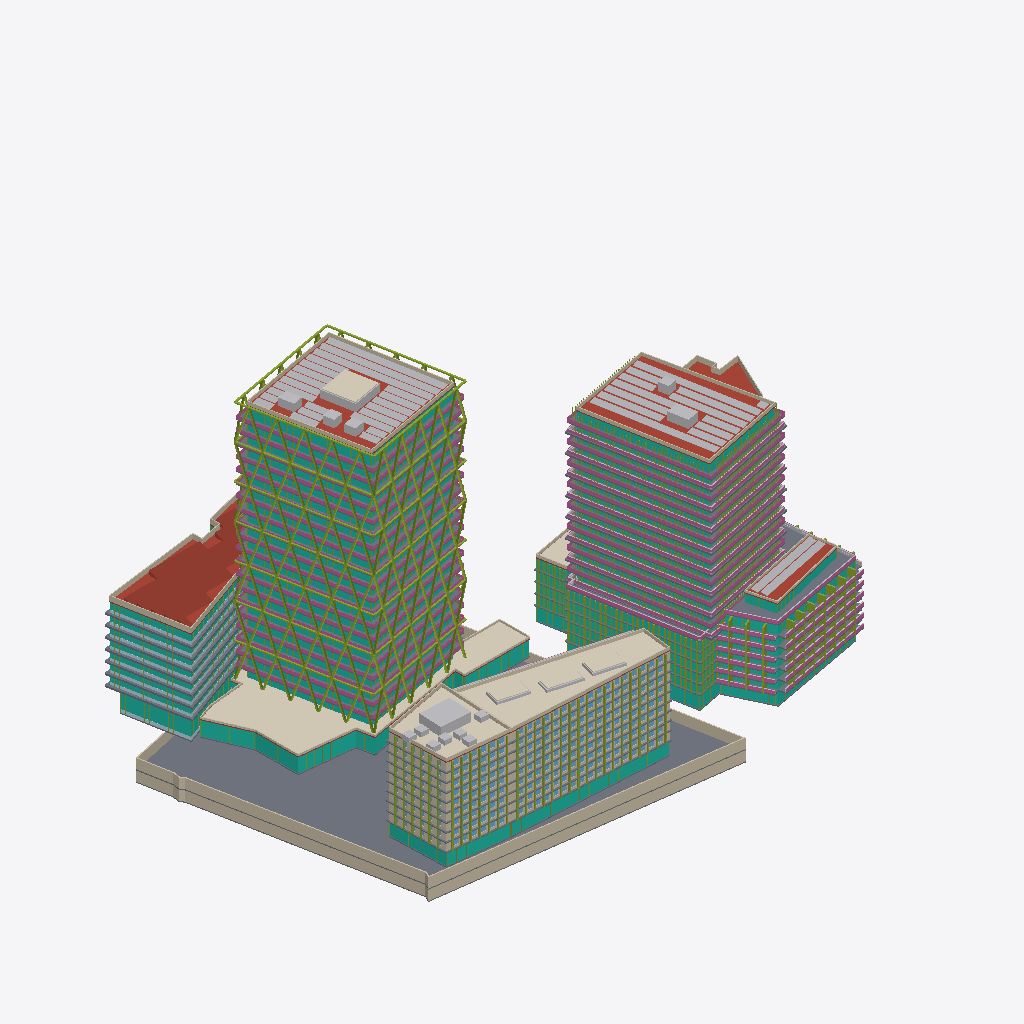
Isometric view of an IFC building model (IFC-SPF (STEP), schema IFC4, length unit metre), seen from the south-west, elements coloured by IFC class (only those large enough to see are counted): 105 slabs (grey), 77 members (olive), 67 curtain walls (teal), 44 walls (beige), 44 railings (pink), 38 other elements (light grey), 9 roofs (red-brown), 8 coverings (cream), 8 plates (pale blue).
Extent 184.3 m × 126.1 m × 92.3 m (x, y, z). Storeys (64): U-B1 at -7.00 m; U-B2 at -3.50 m; A-P1 at 0.00 m; A0-GF at 0.00 m; B-GF at 0.00 m; B2-GF at 0.00 m; B3-GF at 0.00 m; C1-GF at 0.00 m; C2-GF at 0.00 m; D-GF at 0.00 m; E-GF at 0.00 m; U-Roof at 0.00 m; C1-L1 at 4.40 m; C2-L1 at 4.40 m; B-L1 at 4.50 m; B2-L1 at 4.50 m. Elements (1330): 664 IfcWindow, 196 IfcSlab, 140 IfcMember, 97 IfcWall, 77 IfcCurtainWall, 66 IfcBuildingElementProxy, 52 IfcRailing, 17 IfcPlate, 10 IfcRoof, 8 IfcCovering, 3 IfcSolarDevice.

HEADER;
FILE_DESCRIPTION(('ViewDefinition[DesignTransferView]'),'2;1');
FILE_NAME('/dev/null','2026-11-13T06:58:03+00:00',(''),(''),'IfcOpenShell 0.9.0.post1','IfcOpenShell 0.9.0.post1','Nobody');
FILE_SCHEMA(('IFC4'));
ENDSEC;
DATA;
#1=IFCPROJECT('3Hyw8atE5BMQIX50SMxJkQ',$,'Panorama Pankrác — existing scheme (v1)',$,$,$,$,(#10),#5);
#12=IFCSITE('1uhr_Mq1zE_fhTwcjWFbBj',$,'Site',$,$,#426,#421,$,$,$,$,$,$,$);
#430=IFCBUILDING('1NHSDS8fH7JxHT2VWcHk9v',$,'Diagrid tower (T2)','Residential / hotel tower',$,$,$,$,$,$,$,$);
#32469=IFCBUILDING('09MdkacBTFzRWooT2bRX0o',$,'Diagrid tower podium + courtyard link','Lobby / restaurant',$,$,$,$,$,$,$,$);
#34317=IFCBUILDING('2kmj_CQ$13veyDFXS_Clqp',$,'Green tower (E residential tower)','Residential',$,$,$,$,$,$,$,$);
#96855=IFCBUILDING('0C$sPGQKHDU96SOf$CpGdT',$,'Terraced block (E)','Residential',$,$,$,$,$,$,$,$);
#111340=IFCBUILDING('3v8yd4z7r2_wYecPN52mUI',$,'Podium north (E)','Residential',$,$,$,$,$,$,$,$);
#119178=IFCBUILDING('1eeQsVb6j1mANQJgO$bZr7',$,'Front slab — west head (T5)','Hotel / office',$,$,$,$,$,$,$,$);
#137821=IFCBUILDING('1KgXlgnTH12ArHU2RK5sFx',$,'Front slab — wing (T5)','Hotel / office',$,$,$,$,$,$,$,$);
#168131=IFCBUILDING('1aMBLtkxzAmxrQ2nlC5Y9n',$,'Butterfly office (T1 bow-tie)','Office',$,$,$,$,$,$,$,$);
#186161=IFCBUILDING('2FBGV86A14p9myb52dozr4',$,'Existing corner office (parcel 1133/12)','Office (existing, kept)',$,$,$,$,$,$,$,$);
#203855=IFCBUILDING('3Q9IA2WeX2w9ol5iHMsc8d',$,'Underground parking','Parking / technical',$,$,$,$,$,$,$,$);
#437=IFCBUILDINGSTOREY('0wIAppzDH4uQ$0oucQSkV0',$,'A-P1',$,$,#448,$,$,$,0.0);
#1620=IFCBUILDINGSTOREY('0nwHxtHaT2iwIA4QWUUU28',$,'A-P2',$,$,#1630,$,$,$,5.0);
#2796=IFCBUILDINGSTOREY('3_DL3ltFLCG9Sqgz5meeij',$,'A-L3',$,$,#2806,$,$,$,8.7);
#4067=IFCBUILDINGSTOREY('28QLiMehfE6wSy6QRLEbxU',$,'A-L4',$,$,#4077,$,$,$,12.385);
#5334=IFCBUILDINGSTOREY('0zKF8cNNT6JfdKX8A2POuv',$,'A-L5',$,$,#5344,$,$,$,16.07);
#6601=IFCBUILDINGSTOREY('3nDdim_j93GgAAHVS$QPNS',$,'A-L6',$,$,#6611,$,$,$,19.755);
#7868=IFCBUILDINGSTOREY('3MH7VLs3bCRx36ph0zRRbI',$,'A-L7',$,$,#7878,$,$,$,23.44);
#9135=IFCBUILDINGSTOREY('1DUsTAg21E8fFl1zH2JIGT',$,'A-L8',$,$,#9145,$,$,$,27.125);
#10402=IFCBUILDINGSTOREY('15WBh3XsHDH8domNjjGPAh',$,'A-L9',$,$,#10412,$,$,$,30.81);
#11669=IFCBUILDINGSTOREY('0IYHIMAtP1nfZke5GOc2oE',$,'A-L10',$,$,#11679,$,$,$,34.495);
#12936=IFCBUILDINGSTOREY('1jpdMOkRj6UeyTn6fXkTju',$,'A-L11',$,$,#12946,$,$,$,38.18);
#14203=IFCBUILDINGSTOREY('0hQcsdQ$X6Luyf_TE$IHiU',$,'A-L12',$,$,#14213,$,$,$,41.865);
#15470=IFCBUILDINGSTOREY('3gSQEFl6zASuWLxpmPs078',$,'A-L13',$,$,#15480,$,$,$,45.55);
#16737=IFCBUILDINGSTOREY('1vovMGP9T2PxIxmhYhSCAK',$,'A-L14',$,$,#16747,$,$,$,49.235);
#18004=IFCBUILDINGSTOREY('135VoE2BH1CAlvwv2jRTQT',$,'A-L15',$,$,#18014,$,$,$,52.92);
#19271=IFCBUILDINGSTOREY('33TZOx5xvD08lzQiT1J0gL',$,'A-L16',$,$,#19281,$,$,$,56.605);
#20538=IFCBUILDINGSTOREY('0sdjo2CzrDFBVne6clTJj7',$,'A-L17',$,$,#20548,$,$,$,60.29);
#21805=IFCBUILDINGSTOREY('2zlGtICJ5FvgnIyR0v6VeR',$,'A-L18',$,$,#21815,$,$,$,63.975);
#23072=IFCBUILDINGSTOREY('1QvhHQ2$T15BEN9UFMO2gf',$,'A-L19',$,$,#23082,$,$,$,67.66);
#24339=IFCBUILDINGSTOREY('23Ap8EtZb3ZhSQm3DIyVzz',$,'A-L20',$,$,#24349,$,$,$,71.345);
#25606=IFCBUILDINGSTOREY('2ACowzl0XAah$4tJaXZr$G',$,'A-L21',$,$,#25616,$,$,$,75.03);
#26873=IFCBUILDINGSTOREY('2NMpJEBaX4mRI0iva9P1B3',$,'A-L22',$,$,#26883,$,$,$,78.715);
#31951=IFCBUILDINGSTOREY('06TX9LvLX3seIGRU$ss_L6',$,'A-Roof',$,$,#31961,$,$,$,82.4);
#32475=IFCBUILDINGSTOREY('285BhnkaHDGPUkjFp5A1OS',$,'A0-GF',$,$,#32486,$,$,$,0.0);
#34024=IFCBUILDINGSTOREY('2osVr_m7f0G9wn790XZ0Zj',$,'A0-Roof',$,$,#34034,$,$,$,5.0);
#34323=IFCBUILDINGSTOREY('15BwhcIEv0wwDEWvk0WI$S',$,'B-GF',$,$,#34334,$,$,$,0.0);
#35572=IFCBUILDINGSTOREY('1ChPzAAlj5YOPOCBKJy_cI',$,'B-L1',$,$,#35582,$,$,$,4.5);
#37943=IFCBUILDINGSTOREY('3QzACmoen8jf9v4EQv9BAY',$,'B-L2',$,$,#37953,$,$,$,7.5048);
#40314=IFCBUILDINGSTOREY('0DAOhXzTj6gROtvYQBAUah',$,'B-L3',$,$,#40324,$,$,$,10.5096);
#42685=IFCBUILDINGSTOREY('2X$JeHrHPD5OiHaj4ij1GZ',$,'B-L4',$,$,#42695,$,$,$,13.5144);
#45056=IFCBUILDINGSTOREY('2x2zEvXW13QgXSH0U3Pkg2',$,'B-L5',$,$,#45066,$,$,$,16.5192);
#47427=IFCBUILDINGSTOREY('1Wb_lcZq51Yef_nXMl2u0B',$,'B-L6',$,$,#47437,$,$,$,19.524);
#50714=IFCBUILDINGSTOREY('12Kd_5ADn3bAPhXMFwvAmZ',$,'B-L7',$,$,#50724,$,$,$,22.5288);
#53698=IFCBUILDINGSTOREY('39rAFZlGnAdg7jCYXnbuKr',$,'B-L8',$,$,#53708,$,$,$,25.5336);
#56834=IFCBUILDINGSTOREY('0tYa31QTP92RMOByGOgTX8',$,'B-L9',$,$,#56844,$,$,$,28.5384);
#59818=IFCBUILDINGSTOREY('3EYAjGbB1AsONFLEEIdRTr',$,'B-L10',$,$,#59828,$,$,$,31.5432);
#62954=IFCBUILDINGSTOREY('1aypbCKWn1PxIqNx8wrpKd',$,'B-L11',$,$,#62964,$,$,$,34.548);
#65938=IFCBUILDINGSTOREY('3raDpU04531BhKHS0Y0LyK',$,'B-L12',$,$,#65948,$,$,$,37.5528);
#69074=IFCBUILDINGSTOREY('2LUAX4nPT0KBsfPCc6Qn7M',$,'B-L13',$,$,#69084,$,$,$,40.5576);
#72058=IFCBUILDINGSTOREY('3oljLDr252J9U3jvtrleTQ',$,'B-L14',$,$,#72068,$,$,$,43.5624);
#75194=IFCBUILDINGSTOREY('3d56oNNDL7eQXY3Zev9fdk',$,'B-L15',$,$,#75204,$,$,$,46.5672);
#78178=IFCBUILDINGSTOREY('0DbtszEwr1nOiPdYNf5SRt',$,'B-L16',$,$,#78188,$,$,$,49.572);
#81314=IFCBUILDINGSTOREY('0EZcQRJJn6wB4xjxBC2Lbh',$,'B-L17',$,$,#81324,$,$,$,52.5768);
#84298=IFCBUILDINGSTOREY('2UvBntHZPAChWhRdvcQoWZ',$,'B-L18',$,$,#84308,$,$,$,55.5816);
#87434=IFCBUILDINGSTOREY('25UqVIaXD9OgYcv01Nsb8h',$,'B-L19',$,$,#87444,$,$,$,58.5864);
#90418=IFCBUILDINGSTOREY('21RRqhXgT8qh1RABIKJo2t',$,'B-L20',$,$,#90428,$,$,$,61.5912);
#93554=IFCBUILDINGSTOREY('1LXOvU9054jB3toOQtOXIA',$,'B-L21',$,$,#93564,$,$,$,64.596);
#96538=IFCBUILDINGSTOREY('0e8YKM40j8wAzg9d8xgBJ6',$,'B-Roof',$,$,#96548,$,$,$,67.6008);
#96861=IFCBUILDINGSTOREY('1cYVVzBu939veIoXfa9dd1',$,'B2-GF',$,$,#96872,$,$,$,0.0);
#98462=IFCBUILDINGSTOREY('0m$0G$1e9BoemGAhz1VbJr',$,'B2-L1',$,$,#98472,$,$,$,4.5);
#100439=IFCBUILDINGSTOREY('2Jk4CQ0v558gpF0pvsI$oK',$,'B2-L2',$,$,#100449,$,$,$,7.5833);
#102416=IFCBUILDINGSTOREY('3jDLc8_oj4ORV4DAqb7NTm',$,'B2-L3',$,$,#102426,$,$,$,10.6666);
#104393=IFCBUILDINGSTOREY('3LTm$trgf5JhV0Ipx40iza',$,'B2-L4',$,$,#104403,$,$,$,13.7499);
#106370=IFCBUILDINGSTOREY('139_b6cU18l8Y86gGSl51O',$,'B2-L5',$,$,#106380,$,$,$,16.8332);
#108347=IFCBUILDINGSTOREY('2V77woU1vEKv3s8GUg1v0d',$,'B2-L6',$,$,#108357,$,$,$,19.9165);
#110324=IFCBUILDINGSTOREY('2C0EbmudDEKgI7wKYv9Ik7',$,'B2-PH',$,$,#110334,$,$,$,22.9998);
#111205=IFCBUILDINGSTOREY('1s$g_UIebF5AxR5iy_ylrr',$,'B2-Roof',$,$,#111215,$,$,$,25.9998);
#111346=IFCBUILDINGSTOREY('3EiseAALTAu8lAZdv6BswO',$,'B3-GF',$,$,#111357,$,$,$,0.0);
#112259=IFCBUILDINGSTOREY('36VIFApYT4rQwP574v4ZgS',$,'B3-L1',$,$,#112269,$,$,$,4.5);
#113958=IFCBUILDINGSTOREY('0S7NzCx35CnhYeK8$V2DY_',$,'B3-L2',$,$,#113968,$,$,$,7.875);
#115657=IFCBUILDINGSTOREY('0VZc$5yqP9r9_ajA1eG6SN',$,'B3-L3',$,$,#115667,$,$,$,11.25);
#117356=IFCBUILDINGSTOREY('1$dq_l8F14YABdiPg9o0tG',$,'B3-L4',$,$,#117366,$,$,$,14.625);
#119055=IFCBUILDINGSTOREY('0l8eRvAPX2dAqryD6e752g',$,'B3-Roof',$,$,#119065,$,$,$,18.0);
#119184=IFCBUILDINGSTOREY('1FwQVLMUT2rgylwSgbmad6',$,'C1-GF',$,$,#119195,$,$,$,0.0);
#204171=IFCSLAB('0p3108CVLDCxgDeBQa3Ihd',$,'U-B2 slab',$,$,#204184,#204173,$,.FLOOR.);
#34304=IFCCOVERING('2yugJvk39CCh959i8uvZQJ',$,'A0 green roof',$,'GREEN ROOF',#34316,#34306,$,.USERDEFINED.);
#28980=IFCMEMBER('0hBKgWynD13wbViwQqcQrD',$,'A diagrid face 1',$,'DIAGRID',#28992,#28982,$,.USERDEFINED.);
#29931=IFCMEMBER('3q4Rb$YqDC9gFQCIMQlxk5',$,'A diagrid face 2',$,'DIAGRID',#29943,#29933,$,.USERDEFINED.);
#32454=IFCSOLARDEVICE('3t7Zhettv7$e1klAOP4nQ2',$,'A PV array',$,$,#32466,#32456,$,.SOLARPANEL.);
#96842=IFCSOLARDEVICE('1cOmNqgfP3NP7o0_05GdU2',$,'B PV array',$,$,#96854,#96844,$,.SOLARPANEL.);
#186148=IFCROOF('1RKGl9ULTDDhyUfW0vmDtv',$,'D sawtooth roof',$,'SAWTOOTH',#186160,#186150,$,.USERDEFINED.);
#31938=IFCMEMBER('0Qoj8rJrX1og9qqW0aIMxi',$,'A diagrid ring beams',$,'DIAGRID RING',#31950,#31940,$,.USERDEFINED.);
#168118=IFCCOVERING('1$qFwSRnz2ouDXlR0slcJM',$,'C2 green roof',$,'GREEN ROOF',#168130,#168120,$,.USERDEFINED.);
#204330=IFCWALL('1DjbyYJI131uhwNTOK00h_',$,'U-B2 ext wall 5',$,$,#204342,#204332,$,.SOLIDWALL.);
#33998=IFCCURTAINWALL('1s4vSORl5FiuEHDTNzUDyY',$,'A0-GF curtain wall',$,$,#34010,#34000,$,$);
#96561=IFCROOF('0tTo4qbaDCr8_Nkt1HDPCa',$,'B roof slab',$,$,#96574,#96563,$,.FLAT_ROOF.);
#204052=IFCWALL('24VkfW1eX49Ol5BKm9ymTY',$,'U-B1 ext wall 5',$,$,#204064,#204054,$,.SOLIDWALL.);
#204280=IFCWALL('17nzbeULT75uIq2K7towsK',$,'U-B2 ext wall 3',$,$,#204292,#204282,$,.SOLIDWALL.);
#204002=IFCWALL('3pVFv2MkL0BAfzp1pPW2PK',$,'U-B1 ext wall 3',$,$,#204014,#204004,$,.SOLIDWALL.);
#31974=IFCROOF('0ajhyxjrjD_Ae7zcrQ5UXu',$,'A roof slab',$,$,#31987,#31976,$,.FLAT_ROOF.);
#32036=IFCWALL('3X6lJ3_T9D4QP4kWbd1yEq',$,'A parapet',$,$,#32048,#32038,$,.PARAPET.);
#137808=IFCCOVERING('1IvUstuxP2$PIfm4OggBBa',$,'C1 green roof',$,'GREEN ROOF',#137820,#137810,$,.USERDEFINED.);
#138522=IFCCURTAINWALL('00FMSGuOj8EPlJijrvrxqU',$,'C2-GF curtain wall',$,$,#138534,#138524,$,$);
#186036=IFCWALL('3PVqAf8OL26vK$GcRZz4gf',$,'D parapet',$,$,#186048,#186038,$,.PARAPET.);
#96623=IFCWALL('2O0Dt1MafEcAhY$vXeddOp',$,'B parapet',$,$,#96635,#96625,$,.PARAPET.);
#167943=IFCWALL('0sIFOlIPr87vXluufyWUo1',$,'C2 parapet',$,$,#167955,#167945,$,.PARAPET.);
#110353=IFCSLAB('3CQ81Ku312W8jo1A9jbcW$',$,'B2-PH slab',$,$,#110366,#110355,$,.FLOOR.);
#119675=IFCCURTAINWALL('1aRjjS179EivNR2CkZKUHb',$,'C1-GF curtain wall',$,$,#119687,#119677,$,$);
#94716=IFCCURTAINWALL('0qe7SzkAnDePC2MWauLeUr',$,'B-L21 curtain wall',$,$,#94728,#94718,$,$);
#34265=IFCWALL('0oJtVDzQ1899wOmLOMlzk4',$,'A0 parapet',$,$,#34277,#34267,$,.PARAPET.);
#170090=IFCCURTAINWALL('0_pinlLwvEQhxOqDVabSZL',$,'D-GF curtain wall',$,$,#170102,#170092,$,$);
#137606=IFCBUILDINGELEMENTPROXY('2nIKWkZ5LF8PRcCtG9fw6n',$,'C1 roof core 1',$,'CORE',#137618,#137608,$,.USERDEFINED.);
#111327=IFCSOLARDEVICE('0AzKMCtKX4Kg2XFPFNdD0r',$,'B2 PV array',$,$,#111339,#111329,$,.SOLARPANEL.);
#28023=IFCCURTAINWALL('2YtbhWN4b2uPoYZjmC7Xyo',$,'A-L22 curtain wall',$,$,#28035,#28025,$,$);
#185914=IFCROOF('1SrX4kJnXAOffKR_MwVGsc',$,'D roof slab',$,$,#185927,#185916,$,.FLAT_ROOF.);
#204355=IFCWALL('0u$zyVS8nF1PrGHW0scotK',$,'U-B2 ext wall 6',$,$,#204367,#204357,$,.SOLIDWALL.);
#32088=IFCCOVERING('32x0UmPDP13uimXpa6wKBL',$,'A roof green box 1 green',$,'GREEN ROOF',#32100,#32090,$,.USERDEFINED.);
#137581=IFCWALL('0NxbvjEov1KwwenUwGi0iC',$,'C1 parapet',$,$,#137593,#137583,$,.PARAPET.);
#111228=IFCROOF('1he7LhmtfCXwc$sM$LOeRT',$,'B2 roof slab',$,$,#111241,#111230,$,.FLAT_ROOF.);
#94820=IFCRAILING('3gn0DCL$v9$hy3p91oiJ8E',$,'B-L21 railing',$,$,#94832,#94822,$,.BALUSTRADE.);
#64220=IFCRAILING('3ploFXjqTBPRXnWOSrD4_5',$,'B-L11 railing',$,$,#64232,#64222,$,.BALUSTRADE.);
#58100=IFCRAILING('1fYRrDimLEXPj_nMpAhz6F',$,'B-L9 railing',$,$,#58112,#58102,$,.BALUSTRADE.);
#70340=IFCRAILING('1P4cR8M1vCXexrFPSBmTdY',$,'B-L13 railing',$,$,#70352,#70342,$,.BALUSTRADE.);
#88700=IFCRAILING('1_4aVM7aDCOBtIrheA9UwD',$,'B-L19 railing',$,$,#88712,#88702,$,.BALUSTRADE.);
#76460=IFCRAILING('0OpHiJe$19IwFOHq1mTSrN',$,'B-L15 railing',$,$,#76472,#76462,$,.BALUSTRADE.);
#82580=IFCRAILING('3CIok_R1XDCP7dUkY65FOO',$,'B-L17 railing',$,$,#82592,#82582,$,.BALUSTRADE.);
#67356=IFCSLAB('05UJzegbH4LgD3pwfvpOf1',$,'B-L12 slab edge band',$,'SLAB EDGE',#67368,#67358,$,.USERDEFINED.);
#85716=IFCSLAB('2XmZxtQVn1MhQ1u7Lu8g0V',$,'B-L18 slab edge band',$,'SLAB EDGE',#85728,#85718,$,.USERDEFINED.);
#61236=IFCSLAB('3t1AAMPwr3wO2BoHviEtDi',$,'B-L10 slab edge band',$,'SLAB EDGE',#61248,#61238,$,.USERDEFINED.);
#91836=IFCSLAB('2rhhztQAD6l97b0bnPn8VH',$,'B-L20 slab edge band',$,'SLAB EDGE',#91848,#91838,$,.USERDEFINED.);
#73476=IFCSLAB('1OxieMfOb8mAKnYVwLpcWS',$,'B-L14 slab edge band',$,'SLAB EDGE',#73488,#73478,$,.USERDEFINED.);
#79596=IFCSLAB('39g7bRJmv4hPqMbnaBK_aV',$,'B-L16 slab edge band',$,'SLAB EDGE',#79608,#79598,$,.USERDEFINED.);
#203609=IFCROOF('0Fe5SF4dP9feTBv$rCnONz',$,'E roof slab',$,$,#203622,#203611,$,.FLAT_ROOF.);
#110311=IFCMEMBER('3kongt2953txlU9QUqiUo3',$,'B2-L6 fins',$,'FIN',#110323,#110313,$,.USERDEFINED.);
#98436=IFCCURTAINWALL('2gCURG5295Rv_F8uPpb_vf',$,'B2-GF curtain wall',$,$,#98448,#98438,$,$);
#16620=IFCCURTAINWALL('2bvpXi52T4MwOAyuob5rGL',$,'A-L13 curtain wall',$,$,#16632,#16622,$,$);
#55116=IFCSLAB('0_CQ_o$A1AHOIYALu64VbK',$,'B-L8 slab edge band',$,'SLAB EDGE',#55128,#55118,$,.USERDEFINED.);
#185707=IFCCURTAINWALL('2alL2E$Db1hw6CkR7J77_h',$,'D-L7 curtain wall',$,$,#185719,#185709,$,$);
#24222=IFCCURTAINWALL('3XBSWFdYH4hP7PpMoRADnD',$,'A-L19 curtain wall',$,$,#24234,#24224,$,$);
#20421=IFCCURTAINWALL('3E2DNRHjv2MAd3Nl1z8iHg',$,'A-L16 curtain wall',$,$,#20433,#20423,$,$);
#111179=IFCCURTAINWALL('3X9sbENf97pQ8yooOwX0Z2',$,'B2-PH curtain wall',$,$,#111191,#111181,$,$);
#25489=IFCCURTAINWALL('1f3VcrOPT9AOvEtI12CLsE',$,'A-L20 curtain wall',$,$,#25501,#25491,$,$);
#14086=IFCCURTAINWALL('3_FNE_DO54EOiNQVdG0IXJ',$,'A-L11 curtain wall',$,$,#14098,#14088,$,$);
#17887=IFCCURTAINWALL('0U7UKM2UzEOg7WqkWZwWn6',$,'A-L14 curtain wall',$,$,#17899,#17889,$,$);
#22955=IFCCURTAINWALL('2lBvhgOXb2IeGl07DkUdgu',$,'A-L18 curtain wall',$,$,#22967,#22957,$,$);
#10285=IFCCURTAINWALL('16vzcSLu50$QwQUqnIJJrY',$,'A-L8 curtain wall',$,$,#10297,#10287,$,$);
#3946=IFCCURTAINWALL('3YJ5872U111xnLRLsusQ_j',$,'A-L3 curtain wall',$,$,#3958,#3948,$,$);
#19154=IFCCURTAINWALL('1cOqWrZlPAqev5r_srIKs8',$,'A-L15 curtain wall',$,$,#19166,#19156,$,$);
#21688=IFCCURTAINWALL('0ZbHEvdyP7YxOpMTsu6q36',$,'A-L17 curtain wall',$,$,#21700,#21690,$,$);
#12819=IFCCURTAINWALL('1$TpAXxTHBTuVjz4iMvn$w',$,'A-L10 curtain wall',$,$,#12831,#12821,$,$);
#11552=IFCCURTAINWALL('1HEI4yOKH1Phzo6NR4ycYo',$,'A-L9 curtain wall',$,$,#11564,#11554,$,$);
#6484=IFCCURTAINWALL('0uWSb98_X9bfJQ48yiZxxv',$,'A-L5 curtain wall',$,$,#6496,#6486,$,$);
#7751=IFCCURTAINWALL('1N_47HqCv9TQMXwv7hdrkn',$,'A-L6 curtain wall',$,$,#7763,#7753,$,$);
#15353=IFCCURTAINWALL('0AgglEEGD6NwRDkhAyCQ4Z',$,'A-L12 curtain wall',$,$,#15365,#15355,$,$);
#26756=IFCCURTAINWALL('3lF9AXNTXDEexmXpXAjIam',$,'A-L21 curtain wall',$,$,#26768,#26758,$,$);
#46278=IFCCURTAINWALL('24qmIoLbT38f7UnaMqPF6q',$,'B-L5 curtain wall',$,$,#46290,#46280,$,$);
#109681=IFCCURTAINWALL('0Ha4fu9vX1_fF9mpRHDa18',$,'B2-L6 curtain wall',$,$,#109693,#109683,$,$);
#28127=IFCRAILING('1Surd9NEvDWee9sXAu85JE',$,'A-L22 railing',$,$,#28139,#28129,$,.BALUSTRADE.);
#9122=IFCRAILING('1yIFreLd50sxWU_IqkPyHN',$,'A-L7 railing',$,$,#9134,#9124,$,.BALUSTRADE.);
#16724=IFCRAILING('3hCeWPh_z5JwU9syUOKGI9',$,'A-L13 railing',$,$,#16736,#16726,$,.BALUSTRADE.);
#20525=IFCRAILING('1zO_ZZLXTD_BzJ2pX1TWAc',$,'A-L16 railing',$,$,#20537,#20527,$,.BALUSTRADE.);
#85686=IFCRAILING('3atAXeEbr0u8vO9Pwjkmqb',$,'B-L18 railing',$,$,#85698,#85688,$,.BALUSTRADE.);
#79566=IFCRAILING('1uPn4MWbv6dBKg13rKT048',$,'B-L16 railing',$,$,#79578,#79568,$,.BALUSTRADE.);
#91806=IFCRAILING('12zj0c3Wn0Tgt5akwptZiR',$,'B-L20 railing',$,$,#91818,#91808,$,.BALUSTRADE.);
#5321=IFCRAILING('0bILCDQEvC9hEm162UXdg6',$,'A-L4 railing',$,$,#5333,#5323,$,.BALUSTRADE.);
#12923=IFCRAILING('08FHTrpRf1nv0uvpZa84De',$,'A-L10 railing',$,$,#12935,#12925,$,.BALUSTRADE.);
#55086=IFCRAILING('2MYRJThZr0ux116QyeT7GU',$,'B-L8 railing',$,$,#55098,#55088,$,.BALUSTRADE.);
#61206=IFCRAILING('0A$VJSgOXFR9XpHC9sBtft',$,'B-L10 railing',$,$,#61218,#61208,$,.BALUSTRADE.);
#73446=IFCRAILING('12v9BNxUX49OompNFI1cRo',$,'B-L14 railing',$,$,#73458,#73448,$,.BALUSTRADE.);
#6588=IFCRAILING('101SxA2a12HApHrLShB4hU',$,'A-L5 railing',$,$,#6600,#6590,$,.BALUSTRADE.);
#67326=IFCRAILING('3P8YV19ArFDPIJVTKYinFZ',$,'B-L12 railing',$,$,#67338,#67328,$,.BALUSTRADE.);
#2770=IFCCURTAINWALL('1gGVMkjtP3XPd874LWVVt9',$,'A-P2 curtain wall',$,$,#2782,#2772,$,$);
#23059=IFCRAILING('3GXWN2gfr0aQCTfbv6TfmG',$,'A-L18 railing',$,$,#23071,#23061,$,.BALUSTRADE.);
#24326=IFCRAILING('3C$XqCJfLAGeXIJGMF7Gih',$,'A-L19 railing',$,$,#24338,#24328,$,.BALUSTRADE.);
#15457=IFCRAILING('3NRJSVBOXCRfL1BrPctSEY',$,'A-L12 railing',$,$,#15469,#15459,$,.BALUSTRADE.);
#7855=IFCRAILING('1v5Qn6pa9CTgnpiiksVDkh',$,'A-L6 railing',$,$,#7867,#7857,$,.BALUSTRADE.);
#4052=IFCRAILING('2_EpV9hkr67vPQMhrmFLsw',$,'A-L3 railing',$,$,#4064,#4054,$,.BALUSTRADE.);
#19258=IFCRAILING('3lz7zFIEHBR9j50qlzbgHO',$,'A-L15 railing',$,$,#19270,#19260,$,.BALUSTRADE.);
#11656=IFCRAILING('2W_8rlk8jB4wZsCj7EFgAY',$,'A-L9 railing',$,$,#11668,#11658,$,.BALUSTRADE.);
#26860=IFCRAILING('0Auvo_pDj218dS1P1gTn9a',$,'A-L21 railing',$,$,#26872,#26862,$,.BALUSTRADE.);
#51980=IFCRAILING('0kil4Gwi10JuBI4$JlOFGa',$,'B-L7 railing',$,$,#51992,#51982,$,.BALUSTRADE.);
#9018=IFCCURTAINWALL('3sxeAbS$XCeOshVFq8CBim',$,'A-L7 curtain wall',$,$,#9030,#9020,$,$);
#203893=IFCSLAB('208LjdDnH2dRgLncBTPljQ',$,'U-B1 slab',$,$,#203906,#203895,$,.FLOOR.);
#179020=IFCSLAB('0YIMXi6Nz7qONUV5t0cGYZ',$,'D-L4 slab edge band',$,'SLAB EDGE',#179032,#179022,$,.USERDEFINED.);
#181271=IFCSLAB('0uF$YOVz5Bm8$Zht99Lonc',$,'D-L5 slab edge band',$,'SLAB EDGE',#181283,#181273,$,.USERDEFINED.);
#172267=IFCSLAB('0ArRp49qH1Teh8EyExmrBn',$,'D-L1 slab edge band',$,'SLAB EDGE',#172279,#172269,$,.USERDEFINED.);
#174518=IFCSLAB('1_9YXl$xHDm9n7Gq7ekyQN',$,'D-L2 slab edge band',$,'SLAB EDGE',#174530,#174520,$,.USERDEFINED.);
#183522=IFCSLAB('1o$hCJ1W9BjQfcnvgavaw1',$,'D-L6 slab edge band',$,'SLAB EDGE',#183534,#183524,$,.USERDEFINED.);
#35546=IFCCURTAINWALL('253dzj4I55mO_9toQMoGLR',$,'B-GF curtain wall',$,$,#35558,#35548,$,$);
#176769=IFCSLAB('3qXvPu0rb4Jv3A1ELzhLFM',$,'D-L3 slab edge band',$,'SLAB EDGE',#176781,#176771,$,.USERDEFINED.);
#165224=IFCWALL('19MDTcjbbAYhMg_6YeunL4',$,'C2-L9 ext wall 2',$,$,#165236,#165226,$,.SOLIDWALL.);
#185773=IFCSLAB('2yFETuGujDHAr$kca9gPh2',$,'D-L7 slab edge band',$,'SLAB EDGE',#185785,#185775,$,.USERDEFINED.);
#32061=IFCBUILDINGELEMENTPROXY('0$gp1oW5v8uuqVu1_4R22L',$,'A roof green box 1',$,'GREEN BOX',#32073,#32063,$,.USERDEFINED.);
#24265=IFCSLAB('11WXH_ONj2AxDCIbD7JlE6',$,'A-L19 balconies',$,'BALCONY',#24277,#24267,$,.USERDEFINED.);
#111290=IFCWALL('2A2MRGyjnFTOQRxPOnhZVm',$,'B2 parapet',$,$,#111302,#111292,$,.PARAPET.);
#9061=IFCSLAB('1ajEGyHHnDEu0wTms_mEh6',$,'A-L7 balconies',$,'BALCONY',#9073,#9063,$,.USERDEFINED.);
#25532=IFCSLAB('2Mik$M_YnBKuKeGgt4BPmt',$,'A-L20 balconies',$,'BALCONY',#25544,#25534,$,.USERDEFINED.);
ENDSEC;
